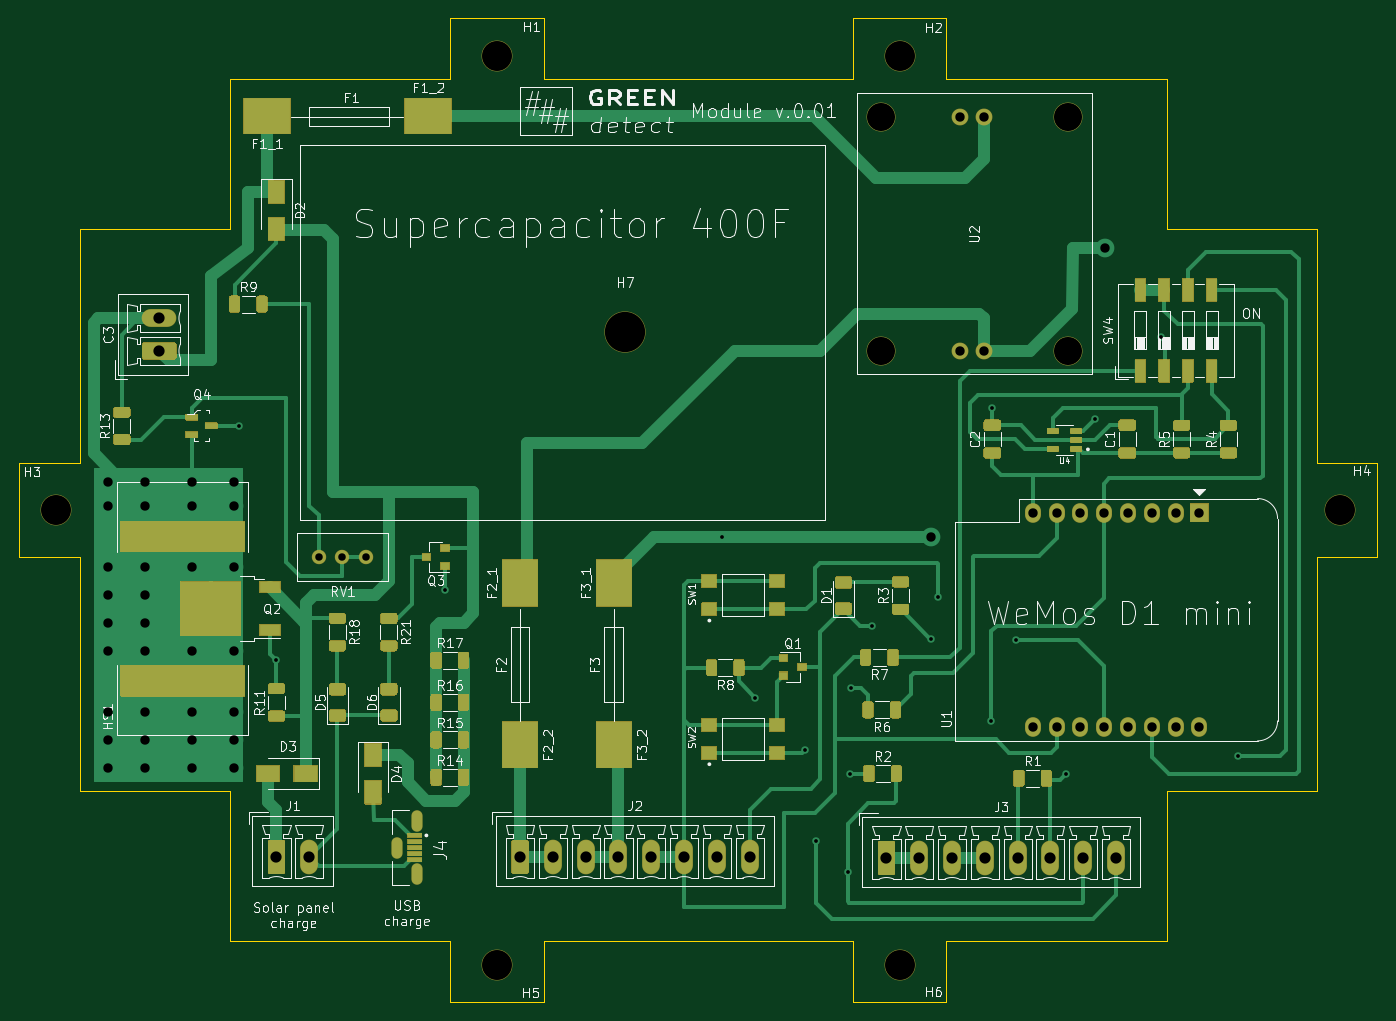
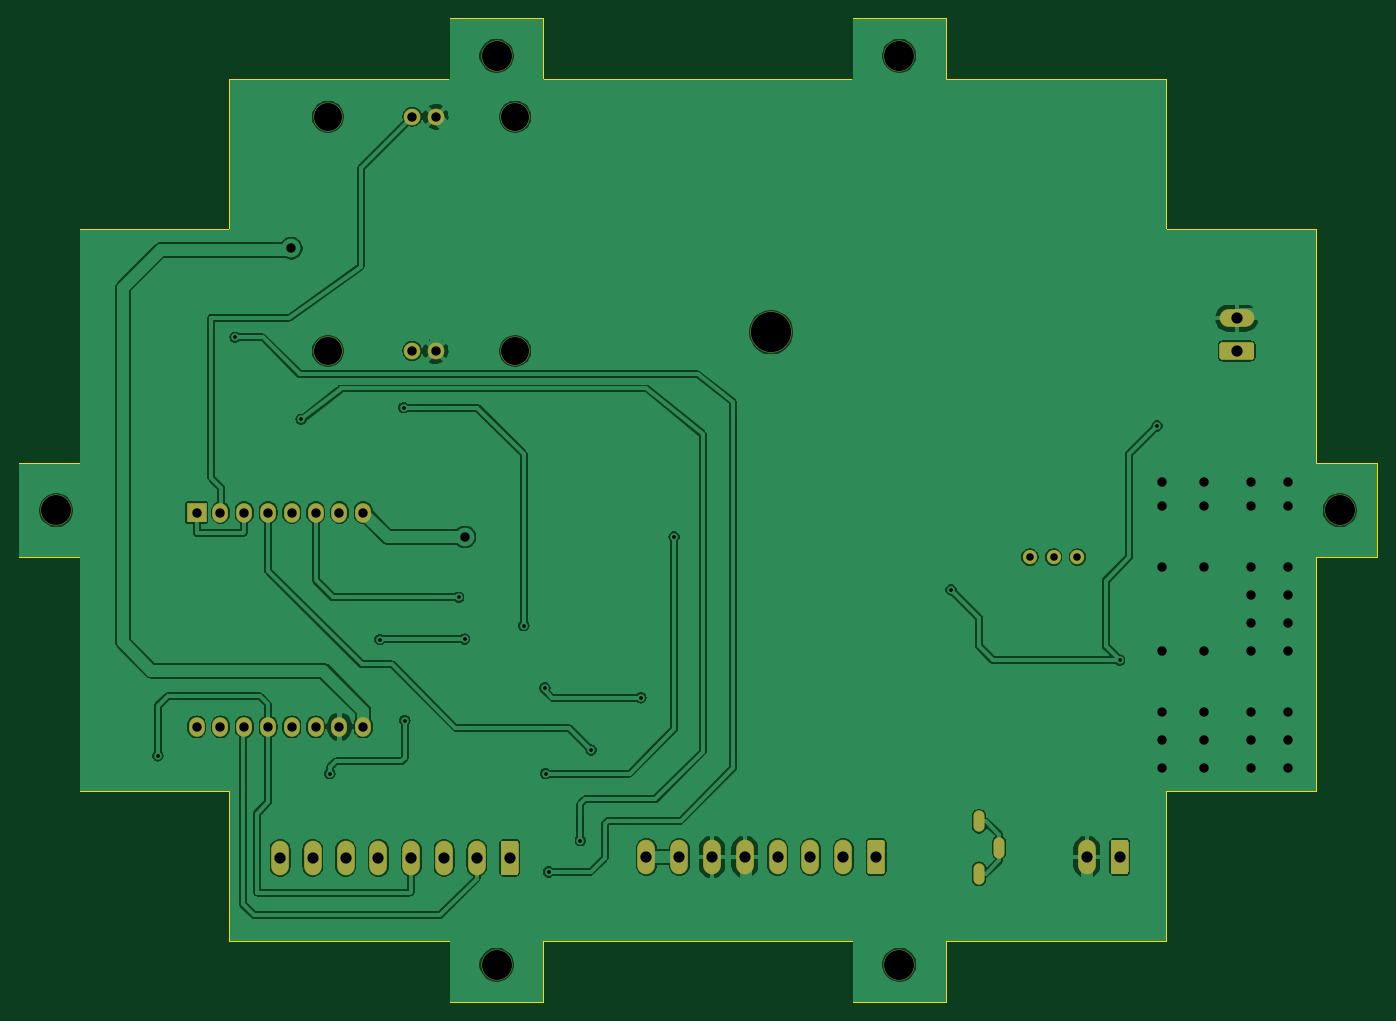
Circuit board: 11 layer files. Board 145.0 x 105.0 mm.
- bottom_copper: green_detect_3-B_Cu.gbr (199319 bytes)
- bottom_mask: green_detect_3-B_Mask.gbr (3782 bytes)
- paste: green_detect_3-B_Paste.gbr (501 bytes)
- bottom_silk: green_detect_3-B_SilkS.gbr (502 bytes)
- outline: green_detect_3-Edge_Cuts.gbr (2353 bytes)
- top_copper: green_detect_3-F_Cu.gbr (48456 bytes)
- top_mask: green_detect_3-F_Mask.gbr (36437 bytes)
- paste: green_detect_3-F_Paste.gbr (18957 bytes)
- top_silk: green_detect_3-F_SilkS.gbr (90036 bytes)
- drill: green_detect_3-NPTH.drl (421 bytes)
- drill: green_detect_3-PTH.drl (2055 bytes)

=== bottom_copper: green_detect_3-B_Cu.gbr (199319 bytes, source omitted) ===
=== bottom_mask: green_detect_3-B_Mask.gbr ===
G04 #@! TF.GenerationSoftware,KiCad,Pcbnew,(5.1.9)-1*
G04 #@! TF.CreationDate,2022-06-27T08:21:43+02:00*
G04 #@! TF.ProjectId,green_detect_3,67726565-6e5f-4646-9574-6563745f332e,0.00*
G04 #@! TF.SameCoordinates,Original*
G04 #@! TF.FileFunction,Soldermask,Bot*
G04 #@! TF.FilePolarity,Negative*
%FSLAX46Y46*%
G04 Gerber Fmt 4.6, Leading zero omitted, Abs format (unit mm)*
G04 Created by KiCad (PCBNEW (5.1.9)-1) date 2022-06-27 08:21:43*
%MOMM*%
%LPD*%
G01*
G04 APERTURE LIST*
%ADD10C,3.100000*%
%ADD11C,1.800000*%
%ADD12O,3.700000X1.900000*%
%ADD13C,1.540000*%
%ADD14O,1.700000X2.100000*%
%ADD15C,4.400000*%
%ADD16O,1.200000X2.300000*%
%ADD17C,3.300000*%
%ADD18O,1.900000X3.700000*%
G04 APERTURE END LIST*
D10*
X163500000Y-53000000D03*
X163500000Y-78000000D03*
X183500000Y-78000000D03*
X183500000Y-53000000D03*
D11*
X172000000Y-78000000D03*
X174500000Y-78000000D03*
X172000000Y-53000000D03*
X174500000Y-53000000D03*
D12*
X86500000Y-74500000D03*
G36*
G01*
X88086112Y-78950000D02*
X84913888Y-78950000D01*
G75*
G02*
X84650000Y-78686112I0J263888D01*
G01*
X84650000Y-77313888D01*
G75*
G02*
X84913888Y-77050000I263888J0D01*
G01*
X88086112Y-77050000D01*
G75*
G02*
X88350000Y-77313888I0J-263888D01*
G01*
X88350000Y-78686112D01*
G75*
G02*
X88086112Y-78950000I-263888J0D01*
G01*
G37*
D13*
X108580000Y-100000000D03*
X106040000Y-100000000D03*
X103500000Y-100000000D03*
D14*
X197500000Y-118110000D03*
X194960000Y-118110000D03*
X192420000Y-118110000D03*
X189880000Y-118110000D03*
X187340000Y-118110000D03*
X184800000Y-118110000D03*
X182260000Y-118110000D03*
X179720000Y-118110000D03*
X179720000Y-95250000D03*
X182260000Y-95250000D03*
X184800000Y-95250000D03*
X187340000Y-95250000D03*
X189880000Y-95250000D03*
X192420000Y-95250000D03*
G36*
G01*
X196500000Y-94200000D02*
X198500000Y-94200000D01*
G75*
G02*
X198550000Y-94250000I0J-50000D01*
G01*
X198550000Y-96250000D01*
G75*
G02*
X198500000Y-96300000I-50000J0D01*
G01*
X196500000Y-96300000D01*
G75*
G02*
X196450000Y-96250000I0J50000D01*
G01*
X196450000Y-94250000D01*
G75*
G02*
X196500000Y-94200000I50000J0D01*
G01*
G37*
X194960000Y-95250000D03*
D15*
X136200000Y-76000000D03*
D16*
X111850000Y-131000000D03*
X114000000Y-128200000D03*
X114000000Y-133800000D03*
D17*
X75500000Y-95000000D03*
X165500000Y-143500000D03*
X122500000Y-143500000D03*
X212500000Y-95000000D03*
X165500000Y-46500000D03*
X122500000Y-46500000D03*
D18*
X188600000Y-132100000D03*
X185100000Y-132100000D03*
X181600000Y-132100000D03*
X178100000Y-132100000D03*
X174600000Y-132100000D03*
X171100000Y-132100000D03*
X167600000Y-132100000D03*
G36*
G01*
X163150000Y-133686112D02*
X163150000Y-130513888D01*
G75*
G02*
X163413888Y-130250000I263888J0D01*
G01*
X164786112Y-130250000D01*
G75*
G02*
X165050000Y-130513888I0J-263888D01*
G01*
X165050000Y-133686112D01*
G75*
G02*
X164786112Y-133950000I-263888J0D01*
G01*
X163413888Y-133950000D01*
G75*
G02*
X163150000Y-133686112I0J263888D01*
G01*
G37*
X149500000Y-132000000D03*
X146000000Y-132000000D03*
X142500000Y-132000000D03*
X139000000Y-132000000D03*
X135500000Y-132000000D03*
X132000000Y-132000000D03*
X128500000Y-132000000D03*
G36*
G01*
X124050000Y-133586112D02*
X124050000Y-130413888D01*
G75*
G02*
X124313888Y-130150000I263888J0D01*
G01*
X125686112Y-130150000D01*
G75*
G02*
X125950000Y-130413888I0J-263888D01*
G01*
X125950000Y-133586112D01*
G75*
G02*
X125686112Y-133850000I-263888J0D01*
G01*
X124313888Y-133850000D01*
G75*
G02*
X124050000Y-133586112I0J263888D01*
G01*
G37*
X102500000Y-132000000D03*
G36*
G01*
X98050000Y-133586112D02*
X98050000Y-130413888D01*
G75*
G02*
X98313888Y-130150000I263888J0D01*
G01*
X99686112Y-130150000D01*
G75*
G02*
X99950000Y-130413888I0J-263888D01*
G01*
X99950000Y-133586112D01*
G75*
G02*
X99686112Y-133850000I-263888J0D01*
G01*
X98313888Y-133850000D01*
G75*
G02*
X98050000Y-133586112I0J263888D01*
G01*
G37*
M02*

=== paste: green_detect_3-B_Paste.gbr ===
G04 #@! TF.GenerationSoftware,KiCad,Pcbnew,(5.1.9)-1*
G04 #@! TF.CreationDate,2022-06-27T08:21:43+02:00*
G04 #@! TF.ProjectId,green_detect_3,67726565-6e5f-4646-9574-6563745f332e,0.00*
G04 #@! TF.SameCoordinates,Original*
G04 #@! TF.FileFunction,Paste,Bot*
G04 #@! TF.FilePolarity,Positive*
%FSLAX46Y46*%
G04 Gerber Fmt 4.6, Leading zero omitted, Abs format (unit mm)*
G04 Created by KiCad (PCBNEW (5.1.9)-1) date 2022-06-27 08:21:43*
%MOMM*%
%LPD*%
G01*
G04 APERTURE LIST*
G04 APERTURE END LIST*
M02*

=== bottom_silk: green_detect_3-B_SilkS.gbr ===
G04 #@! TF.GenerationSoftware,KiCad,Pcbnew,(5.1.9)-1*
G04 #@! TF.CreationDate,2022-06-27T08:21:43+02:00*
G04 #@! TF.ProjectId,green_detect_3,67726565-6e5f-4646-9574-6563745f332e,0.00*
G04 #@! TF.SameCoordinates,Original*
G04 #@! TF.FileFunction,Legend,Bot*
G04 #@! TF.FilePolarity,Positive*
%FSLAX46Y46*%
G04 Gerber Fmt 4.6, Leading zero omitted, Abs format (unit mm)*
G04 Created by KiCad (PCBNEW (5.1.9)-1) date 2022-06-27 08:21:43*
%MOMM*%
%LPD*%
G01*
G04 APERTURE LIST*
G04 APERTURE END LIST*
M02*

=== outline: green_detect_3-Edge_Cuts.gbr ===
G04 #@! TF.GenerationSoftware,KiCad,Pcbnew,(5.1.9)-1*
G04 #@! TF.CreationDate,2022-06-27T08:21:43+02:00*
G04 #@! TF.ProjectId,green_detect_3,67726565-6e5f-4646-9574-6563745f332e,0.00*
G04 #@! TF.SameCoordinates,Original*
G04 #@! TF.FileFunction,Profile,NP*
%FSLAX46Y46*%
G04 Gerber Fmt 4.6, Leading zero omitted, Abs format (unit mm)*
G04 Created by KiCad (PCBNEW (5.1.9)-1) date 2022-06-27 08:21:43*
%MOMM*%
%LPD*%
G01*
G04 APERTURE LIST*
G04 #@! TA.AperFunction,Profile*
%ADD10C,0.050000*%
G04 #@! TD*
G04 APERTURE END LIST*
D10*
X78000000Y-65000000D02*
X78000000Y-90000000D01*
X94000000Y-65000000D02*
X78000000Y-65000000D01*
X94000000Y-49000000D02*
X94000000Y-65000000D01*
X117500000Y-49000000D02*
X94000000Y-49000000D01*
X117500000Y-42500000D02*
X117500000Y-49000000D01*
X127500000Y-42500000D02*
X117500000Y-42500000D01*
X127500000Y-49000000D02*
X127500000Y-42500000D01*
X160500000Y-49000000D02*
X127500000Y-49000000D01*
X160500000Y-42500000D02*
X160500000Y-49000000D01*
X170500000Y-42500000D02*
X160500000Y-42500000D01*
X170500000Y-49000000D02*
X170500000Y-42500000D01*
X194000000Y-49000000D02*
X170500000Y-49000000D01*
X194000000Y-65000000D02*
X194000000Y-49000000D01*
X210000000Y-65000000D02*
X194000000Y-65000000D01*
X210000000Y-90000000D02*
X210000000Y-65000000D01*
X216500000Y-90000000D02*
X210000000Y-90000000D01*
X216500000Y-100000000D02*
X216500000Y-90000000D01*
X210000000Y-100000000D02*
X216500000Y-100000000D01*
X210000000Y-125000000D02*
X210000000Y-100000000D01*
X194000000Y-125000000D02*
X210000000Y-125000000D01*
X194000000Y-141000000D02*
X194000000Y-125000000D01*
X170500000Y-141000000D02*
X194000000Y-141000000D01*
X170500000Y-147500000D02*
X170500000Y-141000000D01*
X160500000Y-147500000D02*
X170500000Y-147500000D01*
X160500000Y-141000000D02*
X160500000Y-147500000D01*
X127500000Y-141000000D02*
X160500000Y-141000000D01*
X127500000Y-147500000D02*
X127500000Y-141000000D01*
X117500000Y-147500000D02*
X127500000Y-147500000D01*
X117500000Y-141000000D02*
X117500000Y-147500000D01*
X94000000Y-141000000D02*
X117500000Y-141000000D01*
X94000000Y-125000000D02*
X94000000Y-141000000D01*
X78000000Y-125000000D02*
X94000000Y-125000000D01*
X78000000Y-100000000D02*
X78000000Y-125000000D01*
X71500000Y-100000000D02*
X78000000Y-100000000D01*
X71500000Y-90000000D02*
X71500000Y-100000000D01*
X78000000Y-90000000D02*
X71500000Y-90000000D01*
M02*

=== top_copper: green_detect_3-F_Cu.gbr (48456 bytes, source omitted) ===
=== top_mask: green_detect_3-F_Mask.gbr (36437 bytes, source omitted) ===
=== paste: green_detect_3-F_Paste.gbr (18957 bytes, source omitted) ===
=== top_silk: green_detect_3-F_SilkS.gbr (90036 bytes, source omitted) ===
=== drill: green_detect_3-NPTH.drl ===
M48
; DRILL file {KiCad (5.1.9)-1} date 06/27/22 08:22:05
; FORMAT={3:3/ absolute / metric / suppress leading zeros}
; #@! TF.CreationDate,2022-06-27T08:22:05+02:00
; #@! TF.GenerationSoftware,Kicad,Pcbnew,(5.1.9)-1
; #@! TF.FileFunction,NonPlated,1,2,NPTH
FMAT,2
METRIC,TZ
T1C3.200
T2C4.300
%
G90
G05
T1
X75500Y-95000
X122500Y-46500
X122500Y-143500
X165500Y-46500
X165500Y-143500
X212500Y-95000
T2
X136200Y-76000
T0
M30

=== drill: green_detect_3-PTH.drl ===
M48
; DRILL file {KiCad (5.1.9)-1} date 06/27/22 08:22:05
; FORMAT={3:3/ absolute / metric / suppress leading zeros}
; #@! TF.CreationDate,2022-06-27T08:22:05+02:00
; #@! TF.GenerationSoftware,Kicad,Pcbnew,(5.1.9)-1
; #@! TF.FileFunction,Plated,1,2,PTH
FMAT,2
METRIC,TZ
T1C0.400
T2C0.500
T3C0.800
T4C1.000
T5C1.200
T6C3.000
%
G90
G05
T1
X95000Y-86000
X99000Y-111000
X117000Y-103500
X146550Y-97850
X150100Y-115000
X155400Y-120600
X156550Y-130250
X159950Y-133600
X160250Y-123100
X160350Y-113950
X162600Y-107300
X168900Y-108750
X169550Y-104300
X175300Y-117450
X175400Y-84050
X177950Y-108800
X183300Y-123100
X186350Y-85300
X193400Y-76550
X201650Y-121200
T3
X103500Y-100000
X106040Y-100000
X108580Y-100000
T4
X81000Y-92000
X81000Y-94500
X81000Y-101000
X81000Y-104000
X81000Y-107000
X81000Y-110000
X81000Y-116500
X81000Y-119500
X81000Y-122500
X85000Y-92000
X85000Y-94500
X85000Y-101000
X85000Y-104000
X85000Y-107000
X85000Y-110000
X85000Y-116500
X85000Y-119500
X85000Y-122500
X90000Y-92000
X90000Y-94500
X90000Y-101000
X90000Y-110000
X90000Y-116500
X90000Y-119500
X90000Y-122500
X94500Y-92000
X94500Y-94500
X94500Y-101000
X94500Y-110000
X94500Y-116500
X94500Y-119500
X94500Y-122500
X168900Y-97850
X172000Y-53000
X172000Y-78000
X174500Y-53000
X174500Y-78000
X179720Y-95250
X179720Y-118110
X182260Y-95250
X182260Y-118110
X184800Y-95250
X184800Y-118110
X187340Y-95250
X187340Y-118110
X187400Y-67050
X189880Y-95250
X189880Y-118110
X192420Y-95250
X192420Y-118110
X194960Y-95250
X194960Y-118110
X197500Y-95250
X197500Y-118110
T5
X86500Y-74500
X86500Y-78000
X99000Y-132000
X102500Y-132000
X125000Y-132000
X128500Y-132000
X132000Y-132000
X135500Y-132000
X139000Y-132000
X142500Y-132000
X146000Y-132000
X149500Y-132000
X164100Y-132100
X167600Y-132100
X171100Y-132100
X174600Y-132100
X178100Y-132100
X181600Y-132100
X185100Y-132100
X188600Y-132100
T6
X163500Y-53000
X163500Y-78000
X183500Y-53000
X183500Y-78000
T2
G00X111850Y-130450
M15
G01X111850Y-131550
M16
G05
G00X114000Y-127850
M15
G01X114000Y-128550
M16
G05
G00X114000Y-133450
M15
G01X114000Y-134150
M16
G05
T0
M30

